Dataset: frutas_verduras_31 (GitHub, JeanpierePalacios/FitBite). Classes: ajo, alcachofa, arveja, brócoli, espárrago, haba, lechuga, papaya, pepinillo, zanahoria.

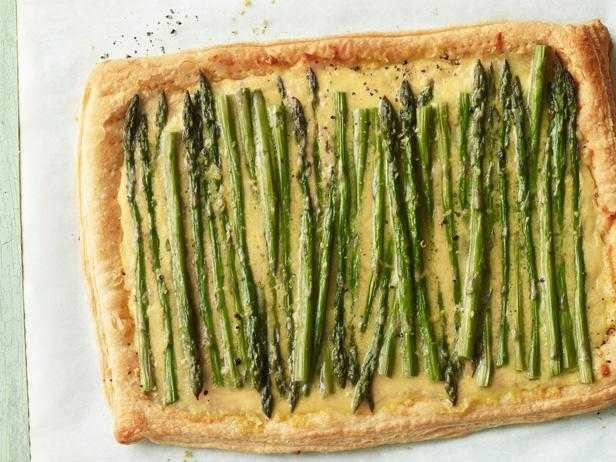
Label: espárrago

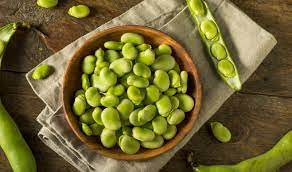
Label: haba

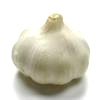
Label: ajo

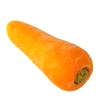
Label: zanahoria

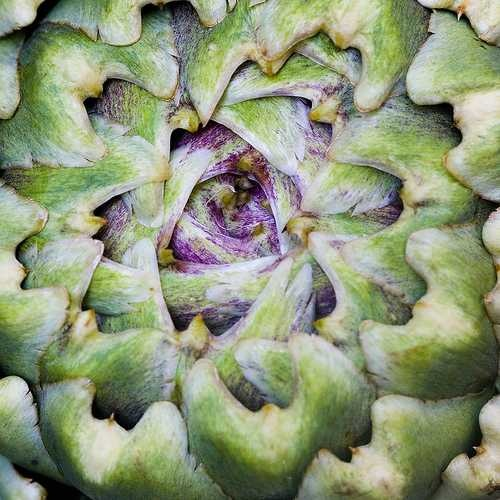
Label: alcachofa

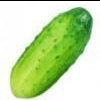
Label: pepinillo
